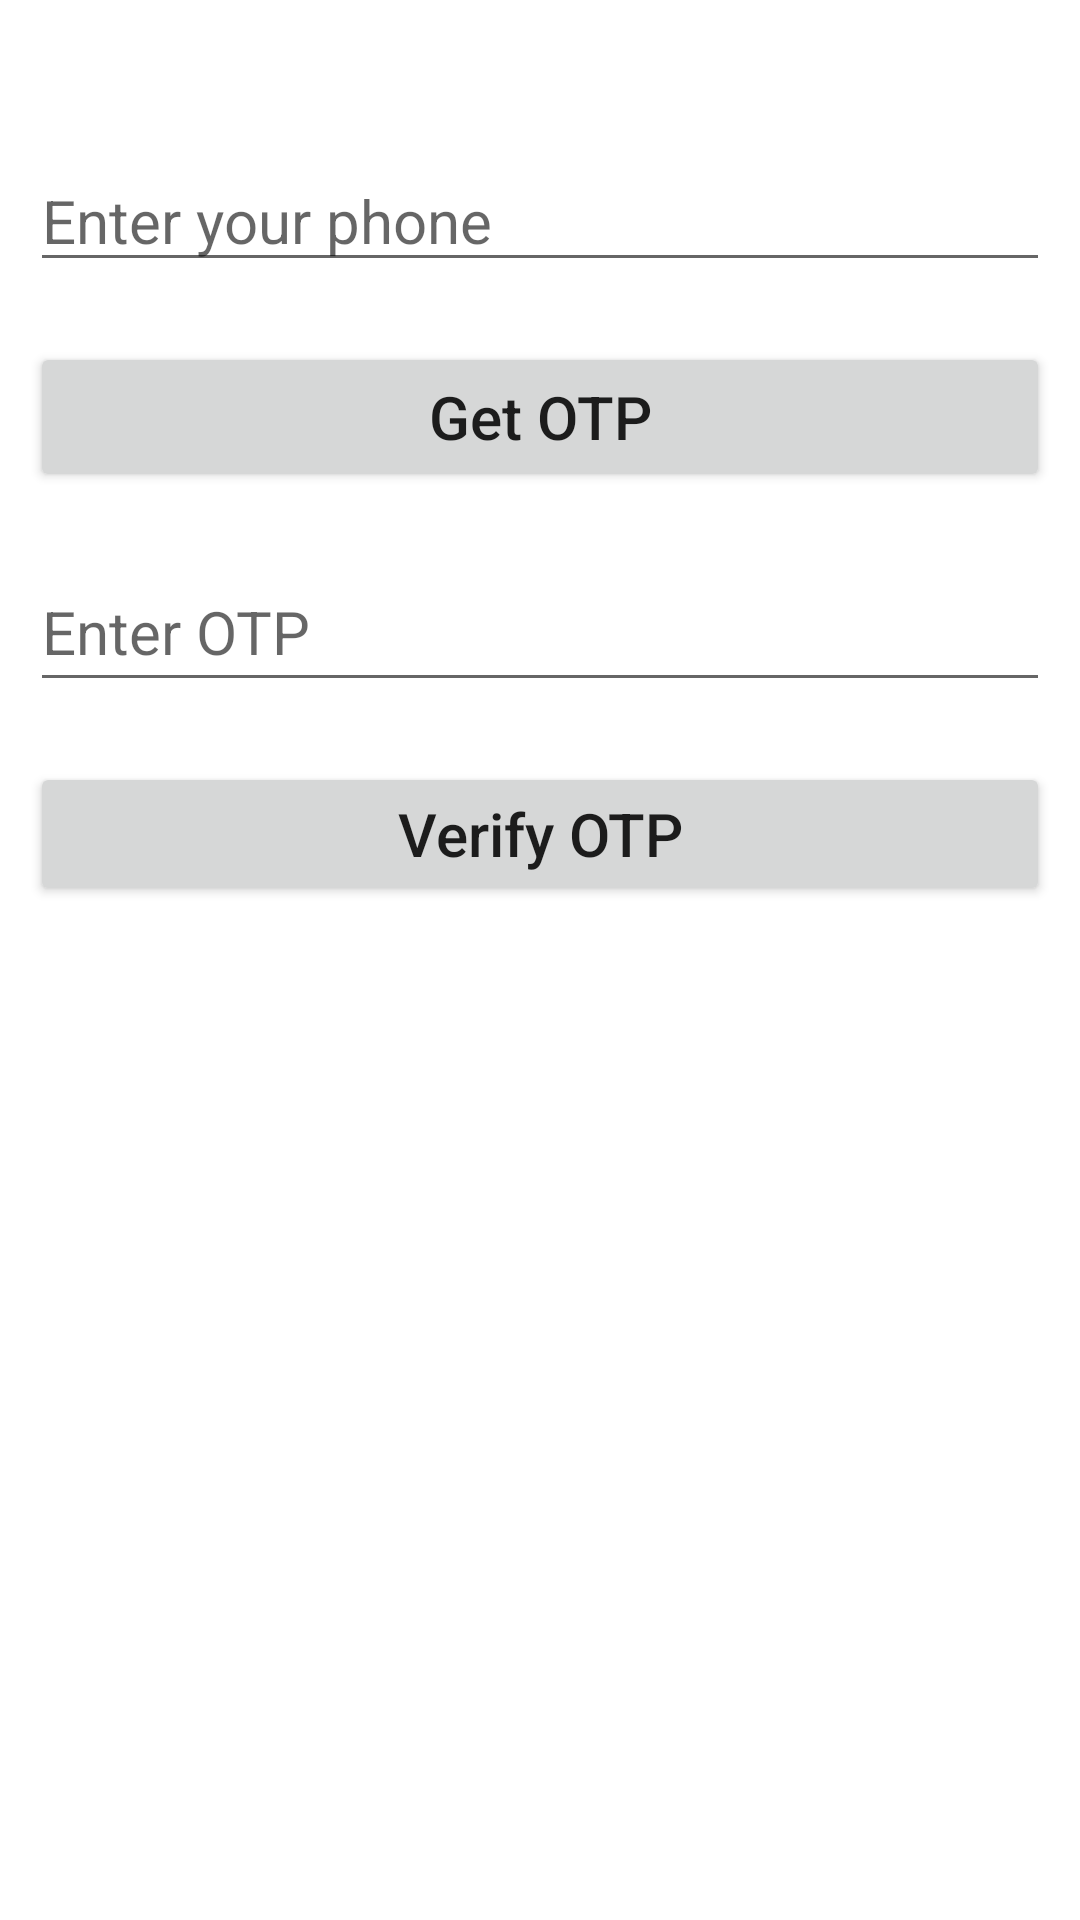

Reconstruct the res/layout file that produces this screen, plus the resources it refers to.
<!-- AndroidManifest.xml: application theme Theme.Agribuisness -->
<!-- res/layout/activity_otp.xml -->
<?xml version="1.0" encoding="utf-8"?>
<RelativeLayout xmlns:android="http://schemas.android.com/apk/res/android"
    xmlns:app="http://schemas.android.com/apk/res-auto"
    xmlns:tools="http://schemas.android.com/tools"
    android:layout_width="match_parent"
    android:layout_height="500dp"
    android:layout_marginTop="100dp"
    android:layout_marginLeft="10dp"
    android:layout_marginRight="10dp"
    tools:context=".OtpActivity">

    <EditText
        android:id="@+id/idEdtPhoneNumber"
        android:layout_width="match_parent"
        android:layout_height="wrap_content"
        android:layout_centerHorizontal="true"
        android:layout_marginStart="10dp"
        android:layout_marginTop="50dp"
        android:layout_marginEnd="10dp"
        android:layout_marginBottom="10dp"
        android:hint="Enter your phone"
        android:importantForAutofill="no"
        android:inputType="phone"
        android:textSize="20sp" />

    
    <Button
        android:id="@+id/idBtnGetOtp"
        android:layout_width="match_parent"
        android:layout_height="50dp"
        android:layout_below="@id/idEdtPhoneNumber"
        android:layout_marginStart="10dp"
        android:layout_marginTop="10dp"
        android:layout_marginEnd="10dp"
        android:layout_marginBottom="10dp"
        android:textSize="20sp"
        android:text="Get OTP"
        android:textAllCaps="false" />

    
    <EditText
        android:id="@+id/idEdtOtp"
        android:layout_width="match_parent"
        android:layout_height="50dp"
        android:layout_below="@id/idBtnGetOtp"
        android:layout_marginStart="10dp"
        android:layout_marginTop="10dp"
        android:layout_marginEnd="10dp"
        android:layout_marginBottom="10dp"
        android:hint="Enter OTP"
        android:importantForAutofill="no"
        android:inputType="phone"
        android:textSize="20sp" />

    
    <Button
        android:id="@+id/idBtnVerify"
        android:layout_width="match_parent"
        android:layout_height="wrap_content"
        android:layout_below="@id/idEdtOtp"
        android:layout_marginStart="10dp"
        android:layout_marginTop="10dp"
        android:layout_marginEnd="10dp"
        android:layout_marginBottom="10dp"
        android:textSize="20sp"
        android:text="Verify OTP"
        android:textAllCaps="false" />
</RelativeLayout>
<!-- resources referenced by this layout -->
<resources>
  <style name="Theme.Agribuisness" parent="Theme.MaterialComponents.DayNight.DarkActionBar">
          
          <item name="colorPrimary">#228B22</item>
          <item name="colorPrimaryVariant">@color/purple_700</item>
          <item name="colorOnPrimary">@color/white</item>
          
          <item name="colorSecondary">@color/teal_200</item>
          <item name="colorSecondaryVariant">@color/teal_700</item>
          <item name="colorOnSecondary">@color/black</item>
          
          <item name="android:statusBarColor" tools:targetApi="l">?attr/colorPrimaryVariant</item>
          
      </style>
  <!-- not gathered from this repository: default colours our renderer supplied (Android Studio template values) -->
  <color name="purple_700">#FF3700B3</color>
  <color name="teal_200">#FF03DAC5</color>
  <color name="teal_700">#FF018786</color>
  <color name="black">#FF000000</color>
  <color name="white">#FFFFFFFF</color>
</resources>
